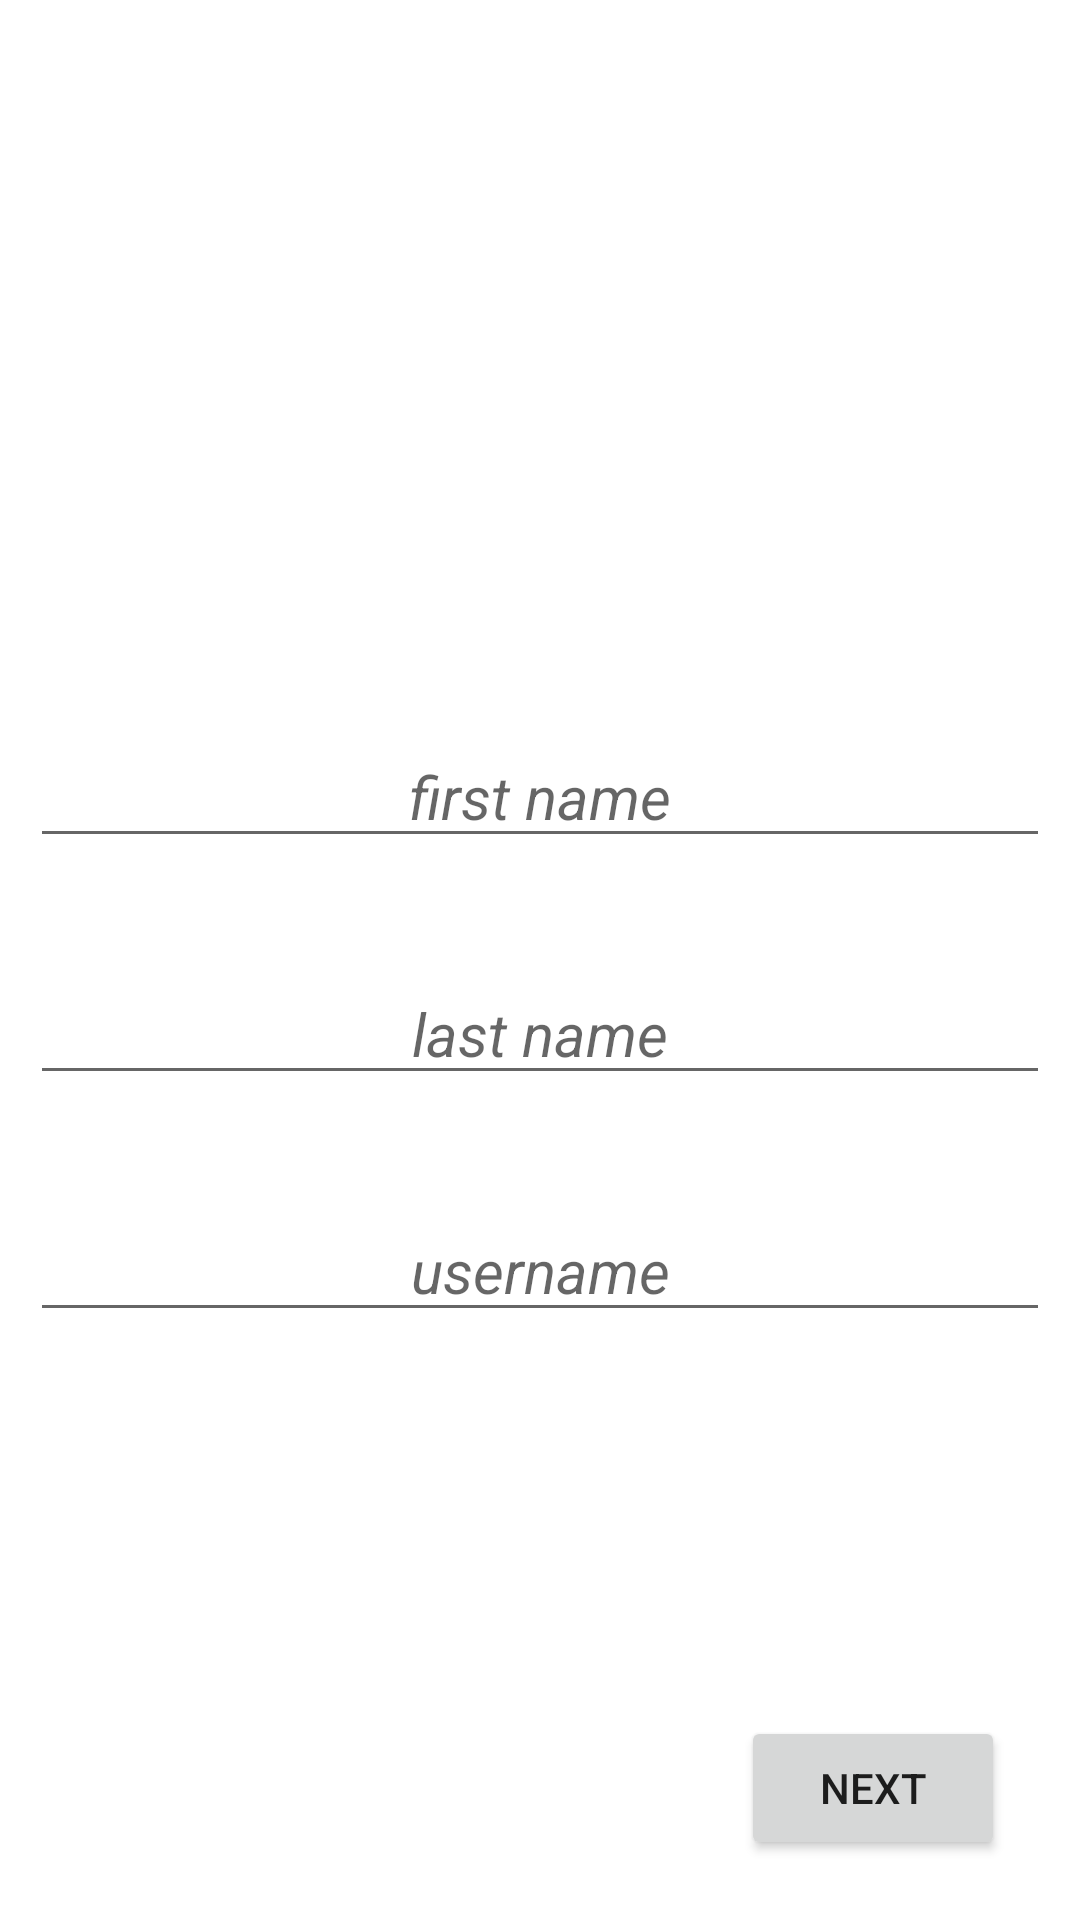

This screen was rendered from an Android layout file. Write that file and the resources it references.
<!-- AndroidManifest.xml: application theme Theme.SportNetSheled -->
<!-- res/layout/id_signup_layout.xml -->
<?xml version="1.0" encoding="utf-8"?>
<androidx.constraintlayout.widget.ConstraintLayout xmlns:android="http://schemas.android.com/apk/res/android"
    xmlns:app="http://schemas.android.com/apk/res-auto"
    xmlns:tools="http://schemas.android.com/tools"
    android:layout_width="match_parent"
    android:layout_height="match_parent"
    android:padding="10dp">

    <EditText
        android:id="@+id/firstnamesignup"
        android:layout_width="match_parent"
        android:layout_height="wrap_content"
        android:layout_marginTop="232dp"
        android:ems="10"
        android:gravity="center"
        android:hint="first name"
        android:inputType="textPersonName"
        android:textSize="20dp"
        android:textStyle="italic"
        app:layout_constraintEnd_toEndOf="parent"
        app:layout_constraintHorizontal_bias="0.0"
        app:layout_constraintStart_toStartOf="parent"
        app:layout_constraintTop_toTopOf="parent" />

    <EditText
        android:id="@+id/usernamesignup"
        android:layout_width="match_parent"
        android:layout_height="wrap_content"
        android:layout_marginTop="35dp"
        android:ems="10"
        android:gravity="center"
        android:hint="username"
        android:textSize="20dp"
        android:textStyle="italic"
        app:layout_constraintEnd_toEndOf="parent"
        app:layout_constraintHorizontal_bias="0.0"
        app:layout_constraintStart_toStartOf="parent"
        app:layout_constraintTop_toBottomOf="@+id/lastnamesignup" />

    <EditText
        android:id="@+id/lastnamesignup"
        android:layout_width="match_parent"
        android:layout_height="wrap_content"
        android:layout_marginTop="35dp"
        android:ems="10"
        android:gravity="center"
        android:hint="last name"
        android:inputType="textPersonName"
        android:textSize="20dp"
        android:textStyle="italic"
        app:layout_constraintEnd_toEndOf="parent"
        app:layout_constraintHorizontal_bias="0.0"
        app:layout_constraintStart_toStartOf="parent"
        app:layout_constraintTop_toBottomOf="@+id/firstnamesignup" />


    <Button
        android:id="@+id/btnextidsignup"
        android:layout_width="wrap_content"
        android:layout_height="wrap_content"
        android:layout_marginBottom="10dp"
        android:text="next"
        app:layout_constraintBottom_toBottomOf="parent"
        app:layout_constraintEnd_toEndOf="parent"
        app:layout_constraintHorizontal_bias="0.94"
        app:layout_constraintStart_toStartOf="parent" />


</androidx.constraintlayout.widget.ConstraintLayout>
<!-- resources referenced by this layout -->
<resources>
  <style name="Theme.SportNetSheled" parent="Theme.MaterialComponents.Light.DarkActionBar">
          
          <item name="colorPrimary">@color/purple_500</item>
          <item name="colorPrimaryVariant">@color/purple_700</item>
          <item name="colorOnPrimary">@color/white</item>
          
          <item name="colorSecondary">@color/teal_200</item>
          <item name="colorSecondaryVariant">@color/teal_700</item>
          <item name="colorOnSecondary">#975B5B</item>
          
          <item name="android:statusBarColor" tools:targetApi="l">?attr/colorPrimaryVariant</item>
          
  
          <item name="android:forceDarkAllowed">false</item>
  
      </style>
  <!-- not gathered from this repository: default colours our renderer supplied (Android Studio template values) -->
  <color name="purple_500">#FF6200EE</color>
  <color name="purple_700">#FF3700B3</color>
  <color name="teal_200">#FF03DAC5</color>
  <color name="teal_700">#FF018786</color>
  <color name="white">#FFFFFFFF</color>
</resources>
